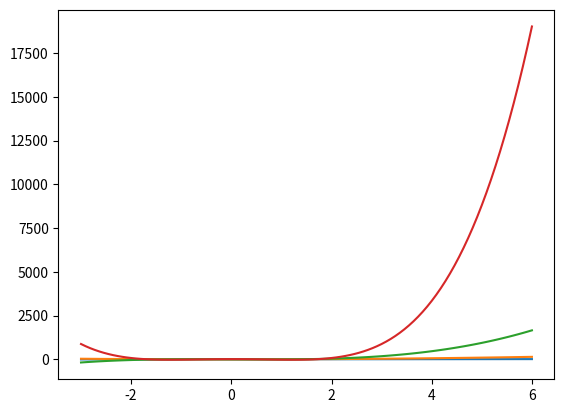

Reproduce this figure in Python.
''' Creates hermite Polynomial coefficants for the probabilistic defininition and the physics definintion '''
''' Note that my indexing is one off from the standard, that is to say that H_0 in the standard = 1 but for me H_1 = 1
    I will work on this later I am just lazy and did everything like this '''
################################################
################## Inputs ######################
################################################
order = 6         # What order polynomial do you need up to
PType = 'Phy'   # Set to "Phy" for the physicist definition and "Prob" for the probabilitistic defintion


################################################
############# Create Polynomials ###############
################################################

####### Create an empty array to put coefficants in
coef = [(order+1)*[0] for i in range(order)]

####### Initialize the first two coefficants
if PType == 'Phy':
    coef[1][0] , coef[2][1] = 1 , 2
    #
    # Goes through and applies the first rule in the recursion, that being
    # multiply the highest order coeficant of order say A in the previous
    # polynomial by 2 and put that value as the coefficant for the next
    # polynomial's highest order which is order A+1
    #
    for n in range(order-1):
        for counter in reversed(range(1,order-1)):
            coef[n+1][counter+1] += 2*(coef[n][counter])
    #
    # Goes through and applies the second rule in the recursion, that being
    # multiply every order term in the polynomial two n values down by two
    # and the n value you would like to create, and add that to the value to the
    # coefficant in the previous polynomial multiplied by two
    #
    for n in range(order-1):
        for sort in reversed(range(1,order)):
            if coef[n][sort] != 0:
                break
        for counter in range(order):
            if counter < sort:
                coef[n+1][counter] += (n-1)*(-2)*coef[n-1][counter]+2*coef[n][counter-1]
            else:
                break
        

if PType == 'Prob':
    coef[1][0] , coef[2][1] = 1 , 1
    for n in range(order-1):
        for counter in reversed(range(1,order-1)):
            coef[n+1][counter+1] += (coef[n][counter])

    for n in range(order-1):
        for sort in reversed(range(1,order)):
            if coef[n][sort] != 0:
                break
        for counter in range(order):
            if counter < sort:
                coef[n+1][counter] += coef[n][counter-1]-(n-1)*coef[n-1][counter]
            else:
                break
        


def Hermite(n,x):
    H = 0  
    n+=1      
    for m in range(n):
        H += coef[n][m]*x**m
    return H
        
################################################
####### Check ##################################
################################################
import matplotlib.pyplot as plt
import numpy as np
x = np.linspace(-3,6,100)
if PType == 'Phy':
    y_0_me = Hermite(0,x)
    y_1_me = Hermite(1,x)
    y_2_me = Hermite(2,x)
    y_3_me = Hermite(3,x)
    y_4_me = Hermite(4,x)
    y_0_k = 1
    y_1_k = 2*x
    y_2_k = 4*x**2 - 2
    y_3_k = 8*x**3 - 12*x
    y_4_k = 16*x**4 - 48*x**2 + 12
    print('Known minus mine',max(y_0_k-y_0_me))
    print('Known minus mine',max(y_1_k-y_1_me))
    print('Known minus mine',max(y_2_k-y_2_me))
    print('Known minus mine',max(y_3_k-y_3_me))
    print('Known minus mine',max(y_4_k-y_4_me))
    plt.figure(1)
    plt.plot(x,y_1_me)
    plt.plot(x,y_2_me)
    plt.plot(x,y_3_me)
    plt.plot(x,y_4_me)
    plt.show()
if PType == 'Prob':
    y_0_me = Hermite(0,x)
    y_1_me = Hermite(1,x)
    y_2_me = Hermite(2,x)
    y_3_me = Hermite(3,x)
    y_4_me = Hermite(4,x)
    y_0_k = 1
    y_1_k = x
    y_2_k = x**2 - 1
    y_3_k = x**3 - 3*x
    y_4_k = x**4 - 6*x**2 + 3
    print('Known minus mine',max(y_0_k-y_0_me))    
    print('Known minus mine',max(y_1_k-y_1_me))
    print('Known minus mine',max(y_2_k-y_2_me))
    print('Known minus mine',max(y_3_k-y_3_me))
    print('Known minus mine',max(y_4_k-y_4_me))
    plt.figure(2)
    plt.plot(x,y_1_me)
    plt.plot(x,y_2_me)
    plt.plot(x,y_3_me)
    plt.plot(x,y_4_me)
    plt.show()
